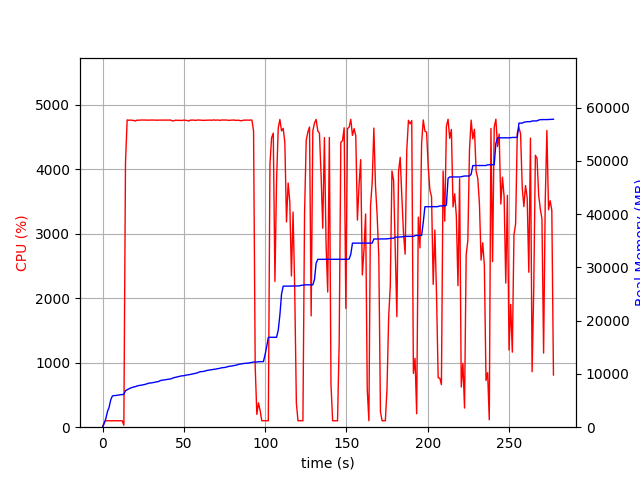

Data behind this chart, as committed beside it:
elapsed_time, nproc, cpu, mem_real, mem_virtual
3.4332275390625e-05, 1, 0.0, 6.621, 3185
1.006, 1, 75.5, 708.4, 1795
2.015, 1, 100.1, 1618, 2747
3.022, 1, 99.3, 2930, 4099
4.03, 1, 101.2, 3736, 5933
5.037, 1, 98.3, 5142, 7725
6.045, 1, 100.3, 5860, 7853
7.051, 1, 100.4, 5936, 7853
8.058, 1, 99.3, 5954, 7853
9.066, 1, 101.2, 5998, 8013
10.07, 1, 100.3, 6048, 8013
11.08, 1, 100.2, 6112, 8013
12.09, 1, 99.3, 6122, 8025
13.1, 2, 30.7, 6178, 8144
14.11, 1, 4101, 6849, 12081
15.13, 1, 4764, 7039, 12250
16.15, 1, 4759, 7207, 12445
17.17, 1, 4762, 7355, 12615
18.19, 1, 4758, 7459, 12733
19.21, 1, 4755, 7569, 12853
20.24, 1, 4747, 7613, 12897
21.26, 1, 4761, 7746, 13048
22.28, 1, 4759, 7829, 13139
23.31, 1, 4762, 7860, 13166
24.33, 1, 4763, 7928, 13238
25.35, 1, 4762, 8014, 13315
26.37, 1, 4763, 8056, 13363
27.4, 1, 4760, 8177, 13470
28.42, 1, 4762, 8276, 13595
29.44, 1, 4761, 8286, 13614
30.47, 1, 4763, 8356, 13709
31.49, 1, 4761, 8394, 13755
32.51, 1, 4762, 8471, 13883
33.53, 1, 4759, 8539, 13949
34.55, 1, 4761, 8589, 13991
35.58, 1, 4761, 8764, 14198
36.6, 1, 4763, 8817, 14248
37.63, 1, 4762, 8881, 14319
38.65, 1, 4762, 8929, 14365
39.68, 1, 4760, 8958, 14380
40.7, 1, 4761, 9019, 14494
41.72, 1, 4763, 9051, 14516
42.75, 1, 4750, 9169, 14631
43.77, 1, 4750, 9291, 14775
44.79, 1, 4760, 9370, 14828
45.82, 1, 4759, 9459, 14927
46.84, 1, 4759, 9541, 15027
47.86, 1, 4759, 9588, 15080
48.88, 1, 4756, 9646, 15136
49.91, 1, 4761, 9666, 15188
50.93, 1, 4759, 9740, 15252
51.95, 1, 4755, 9810, 15332
52.97, 1, 4747, 9844, 15364
53.99, 1, 4761, 9911, 15455
55.01, 1, 4762, 9983, 15505
56.04, 1, 4762, 10061, 15613
57.06, 1, 4756, 10116, 15613
58.09, 1, 4761, 10180, 15649
59.11, 1, 4763, 10328, 15821
60.14, 1, 4760, 10420, 15899
... 214 more rows
